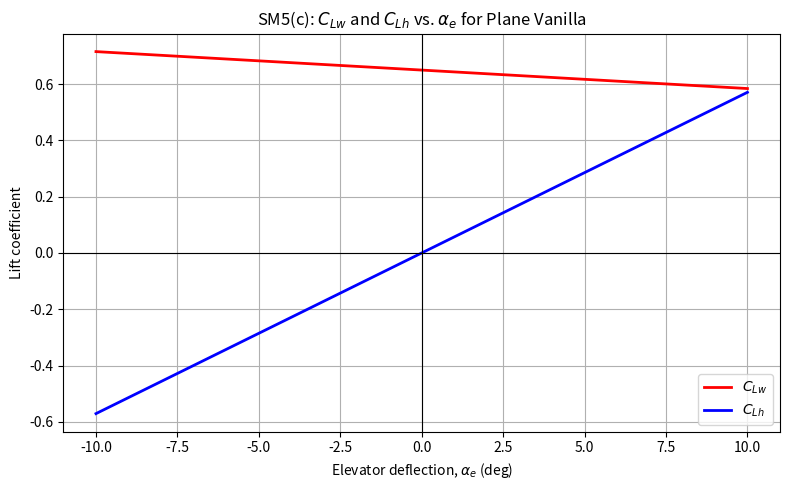

The script that saved this image:
import numpy as np
import matplotlib.pyplot as plt

# Plane Vanilla parameters
c_bar = 0.2          # m
b = 1.77             # m
c_h = 0.0775         # m
b_h = 0.525          # m
f_e = 0.6
l_h = 0.65           # m
CLw_nom = 0.65

S = b * c_bar
S_h = b_h * c_h

AR = b / c_bar
AR_h = b_h / c_h

V_h = (S_h * l_h) / (S * c_bar)

a_w = (2 * np.pi) / (1 + 2 / AR)
a_h = (2 * np.pi) / (1 + 2 / AR_h)

xi_e = np.arccos(1 - 2 * f_e)
a_e = 2 * (np.pi - xi_e + np.sin(xi_e)) / (1 + 2 / AR_h)

# alpha required to keep the airplane in trim when deflected by alpha_e
def alpha_required(alpha_e_rad):
    numerator = V_h * (c_bar / l_h)
    denominator = (a_w / a_e) + V_h * (c_bar / l_h) * (a_h / a_e)
    return -(numerator / denominator) * alpha_e_rad


alpha_e_deg = np.linspace(-10, 10, 400)
alpha_e_rad = np.deg2rad(alpha_e_deg)

alpha_rad = alpha_required(alpha_e_rad)


#CLw and CLh
CLw = CLw_nom + a_w * alpha_rad
CLh = a_h * alpha_rad + a_e * alpha_e_rad

# Plot
plt.figure(figsize=(8, 5))
plt.plot(alpha_e_deg, CLw, color='red', linewidth=2, label=r"$C_{Lw}$")
plt.plot(alpha_e_deg, CLh, color='blue', linewidth=2, label=r"$C_{Lh}$")

plt.axhline(0, color='black', linewidth=0.8)
plt.axvline(0, color='black', linewidth=0.8)

plt.xlabel(r"Elevator deflection, $\alpha_e$ (deg)")
plt.ylabel(r"Lift coefficient")
plt.title(r"SM5(c): $C_{Lw}$ and $C_{Lh}$ vs. $\alpha_e$ for Plane Vanilla")
plt.grid(True)
plt.legend()
plt.tight_layout()
plt.show()
